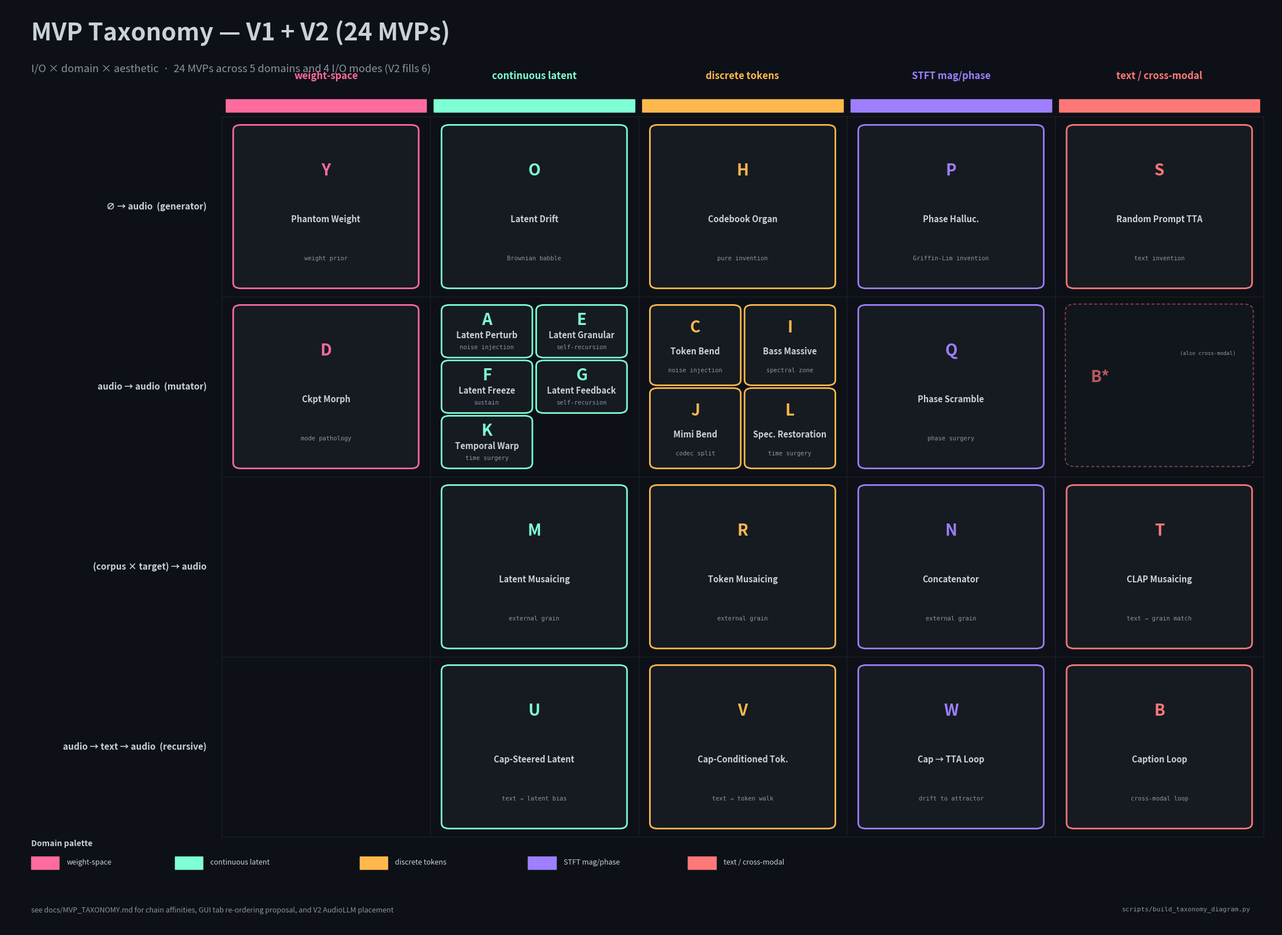

This figure's Python source: (Note: this script raises an exception after producing the figure.)
"""Render runs/mvp_taxonomy.png — single-PNG categorical map of the
14 MVPs (A-N) along I/O × domain × aesthetic axes.

Outputs match docs/MVP_TAXONOMY.md.
"""

from __future__ import annotations

import matplotlib

matplotlib.use("Agg")
import matplotlib.pyplot as plt
from matplotlib.patches import FancyBboxPatch
from pathlib import Path

OUT = Path("/home1/irteam/proj/AudioArt/runs/mvp_taxonomy.png")

BG = "#0d1117"
CARD = "#161b22"
FG = "#c9d1d9"
MUTED = "#8b949e"
BORDER = "#30363d"
GRID = "#21262d"

# Domain palette
COLOR = {
    "weight":   "#ff6b9d",   # pink/magenta
    "latent":   "#7fffd4",   # mint
    "tokens":   "#ffb84d",   # orange
    "stft":     "#9d7fff",   # purple
    "text":     "#ff7878",   # red
}

# (id, label, domain, io, aesthetic)
MVPS = [
    # Generators
    ("H", "Codebook Organ",       "tokens", "gen",     "pure invention"),
    ("O", "Latent Drift",         "latent", "gen",     "Brownian babble"),
    ("P", "Phase Halluc.",        "stft",   "gen",     "Griffin-Lim invention"),
    ("Y", "Phantom Weight",       "weight", "gen",     "weight prior"),
    ("S", "Random Prompt TTA",    "text",   "gen",     "text invention"),
    # Mutators
    ("A", "Latent Perturb",       "latent", "mutator", "noise injection"),
    ("D", "Ckpt Morph",           "weight", "mutator", "mode pathology"),
    ("E", "Latent Granular",      "latent", "mutator", "self-recursion"),
    ("F", "Latent Freeze",        "latent", "mutator", "sustain"),
    ("G", "Latent Feedback",      "latent", "mutator", "self-recursion"),
    ("K", "Temporal Warp",        "latent", "mutator", "time surgery"),
    ("C", "Token Bend",           "tokens", "mutator", "noise injection"),
    ("I", "Bass Massive",         "tokens", "mutator", "spectral zone"),
    ("J", "Mimi Bend",            "tokens", "mutator", "codec split"),
    ("L", "Spec. Restoration",    "tokens", "mutator", "time surgery"),
    ("Q", "Phase Scramble",       "stft",   "mutator", "phase surgery"),
    # Recursive (a→t→a)
    ("B", "Caption Loop",         "text",   "recurse", "cross-modal loop"),
    ("U", "Cap-Steered Latent",   "latent", "recurse", "text → latent bias"),
    ("V", "Cap-Conditioned Tok.", "tokens", "recurse", "text → token walk"),
    ("W", "Cap → TTA Loop",       "stft",   "recurse", "drift to attractor"),
    # Concatenative
    ("M", "Latent Musaicing",     "latent", "concat",  "external grain"),
    ("R", "Token Musaicing",      "tokens", "concat",  "external grain"),
    ("N", "Concatenator",         "stft",   "concat",  "external grain"),
    ("T", "CLAP Musaicing",       "text",   "concat",  "text → grain match"),
]

ROW_LABEL = {
    "gen":     "∅ → audio  (generator)",
    "mutator": "audio → audio  (mutator)",
    "concat":  "(corpus × target) → audio",
    "recurse": "audio → text → audio  (recursive)",
}

ROWS = ["gen", "mutator", "concat", "recurse"]
COLS = ["weight", "latent", "tokens", "stft", "text"]
COL_LABEL = {
    "weight": "weight-space",
    "latent": "continuous latent",
    "tokens": "discrete tokens",
    "stft":   "STFT mag/phase",
    "text":   "text / cross-modal",
}


def draw_card(ax, mvp_id: str, label: str, domain: str, aesthetic: str,
              x: float, y: float, w: float, h: float, stack_idx: int = 0):
    """Draw a single MVP card at (x,y) with width w, height h, in axes coords."""
    color = COLOR[domain]
    bg = CARD
    border = color

    rect = FancyBboxPatch((x, y), w, h,
                          boxstyle="round,pad=0.001,rounding_size=0.006",
                          linewidth=2.0, edgecolor=border, facecolor=bg,
                          transform=ax.transAxes, zorder=3)
    ax.add_patch(rect)
    cx = x + w * 0.5
    # Big letter centered top
    ax.text(cx, y + h * 0.72, mvp_id,
            transform=ax.transAxes, color=color,
            fontsize=20, weight="bold",
            ha="center", va="center", zorder=10)
    # Label centered middle
    ax.text(cx, y + h * 0.42, label,
            transform=ax.transAxes, color=FG,
            fontsize=10.5, weight="bold",
            ha="center", va="center", zorder=10)
    # Aesthetic centered bottom (muted)
    ax.text(cx, y + h * 0.18, aesthetic,
            transform=ax.transAxes, color=MUTED,
            fontsize=7.5, ha="center", va="center",
            family="monospace", zorder=10)


def main():
    fig = plt.figure(figsize=(22, 16), dpi=120, facecolor=BG)
    ax = fig.add_axes((0.0, 0.0, 1.0, 1.0))
    ax.set_facecolor(BG)
    ax.set_xlim(0, 1); ax.set_ylim(0, 1)
    ax.set_axis_off()

    # Title
    ax.text(0.02, 0.962, "MVP Taxonomy — V1 + V2 (24 MVPs)",
            color=FG, fontsize=30, weight="bold",
            transform=ax.transAxes)
    ax.text(0.02, 0.928,
            "I/O × domain × aesthetic  ·  24 MVPs across 5 domains and 4 I/O modes (V2 fills 6)",
            color=MUTED, fontsize=13, transform=ax.transAxes)

    # Grid params
    grid_top = 0.88
    grid_bottom = 0.10
    grid_left = 0.17
    grid_right = 0.99
    col_w = (grid_right - grid_left) / len(COLS)
    row_h = (grid_top - grid_bottom) / len(ROWS)

    # Column headers (top)
    for ci, c in enumerate(COLS):
        cx = grid_left + col_w * (ci + 0.5)
        # accent bar
        color = COLOR[c]
        ax.add_patch(plt.Rectangle((grid_left + col_w * ci + 0.003, grid_top + 0.005),
                                   col_w - 0.006, 0.014,
                                   color=color, zorder=2,
                                   transform=ax.transAxes))
        ax.text(cx, grid_top + 0.038, COL_LABEL[c],
                color=color, fontsize=12, weight="bold",
                ha="center", va="bottom",
                transform=ax.transAxes)

    # Row headers (left)
    for ri, r in enumerate(ROWS):
        ry = grid_top - row_h * (ri + 0.5)
        ax.text(grid_left - 0.012, ry, ROW_LABEL[r],
                color=FG, fontsize=11, weight="bold",
                ha="right", va="center", transform=ax.transAxes)

    # Vertical + horizontal grid lines
    for ci in range(len(COLS) + 1):
        x = grid_left + col_w * ci
        ax.plot([x, x], [grid_bottom, grid_top],
                color=GRID, linewidth=0.6, transform=ax.transAxes,
                zorder=1)
    for ri in range(len(ROWS) + 1):
        y = grid_top - row_h * ri
        ax.plot([grid_left, grid_right], [y, y],
                color=GRID, linewidth=0.6, transform=ax.transAxes,
                zorder=1)

    # Group MVPs into (row, col) buckets
    buckets: dict[tuple[str, str], list[tuple[str, str, str, str]]] = {}
    for mid, lab, dom, io, aes in MVPS:
        # B sits in both recurse-text and mutator-text; place primary in recurse.
        primary_io = "recurse" if mid == "B" else io
        buckets.setdefault((primary_io, dom), []).append((mid, lab, dom, aes))

    # Draw cards inside each cell.
    # When n >= 4, lay out in 2 sub-columns so each card stays big.
    card_margin = 0.010
    inner_gap = 0.005
    for (io, dom), items in buckets.items():
        ri = ROWS.index(io)
        ci = COLS.index(dom)
        cell_x = grid_left + col_w * ci + card_margin
        cell_y_top = grid_top - row_h * ri - card_margin
        cell_w = col_w - 2 * card_margin
        n = len(items)
        sub_cols = 2 if n >= 4 else 1
        sub_rows = (n + sub_cols - 1) // sub_cols
        usable_h = row_h - 2 * card_margin - inner_gap * (sub_rows - 1)
        usable_w = cell_w - inner_gap * (sub_cols - 1)
        each_h = usable_h / sub_rows
        each_w = usable_w / sub_cols
        for k, (mid, lab, dom2, aes) in enumerate(items):
            sc = k % sub_cols
            sr = k // sub_cols
            cx = cell_x + sc * (each_w + inner_gap)
            cy = cell_y_top - (sr + 1) * each_h - sr * inner_gap
            draw_card(ax, mid, lab, dom2, aes,
                      cx, cy, each_w, each_h, stack_idx=k)

    # B duplicate ghost card in (mutator, text) cell, faded
    ri = ROWS.index("mutator")
    ci = COLS.index("text")
    cell_x = grid_left + col_w * ci + card_margin
    cell_y_top = grid_top - row_h * ri - card_margin
    cell_w = col_w - 2 * card_margin
    each_h = (row_h - 2 * card_margin) - 0.003
    ax.add_patch(FancyBboxPatch(
        (cell_x, cell_y_top - each_h), cell_w, each_h,
        boxstyle="round,pad=0.002,rounding_size=0.008",
        linewidth=1.3, edgecolor=COLOR["text"], facecolor=CARD,
        linestyle=(0, (3, 2)), alpha=0.5,
        transform=ax.transAxes, zorder=3))
    ax.text(cell_x + 0.018, cell_y_top - each_h * 0.45,
            "B*", transform=ax.transAxes,
            color=COLOR["text"], fontsize=20, weight="bold",
            va="center", alpha=0.7, zorder=4)
    ax.text(cell_x + cell_w - 0.012, cell_y_top - each_h * 0.30,
            "(also cross-modal)", transform=ax.transAxes,
            color=MUTED, fontsize=6.5, ha="right", va="center",
            family="monospace", zorder=4)

    # Legend (bottom)
    legend_y = 0.065
    ax.text(0.02, legend_y + 0.025, "Domain palette",
            color=FG, fontsize=10, weight="bold", transform=ax.transAxes)
    lx = 0.02
    for c in COLS:
        ax.add_patch(plt.Rectangle((lx, legend_y), 0.022, 0.014,
                                   color=COLOR[c], transform=ax.transAxes,
                                   zorder=3))
        ax.text(lx + 0.028, legend_y + 0.007, COL_LABEL[c],
                color=FG, fontsize=9, va="center",
                transform=ax.transAxes)
        lx += 0.018 + 0.005 + len(COL_LABEL[c]) * 0.0065 + 0.012

    # Footer
    ax.text(0.02, 0.018,
            "see docs/MVP_TAXONOMY.md for chain affinities, "
            "GUI tab re-ordering proposal, and V2 AudioLLM placement",
            color=MUTED, fontsize=9, transform=ax.transAxes)
    ax.text(0.98, 0.018,
            "scripts/build_taxonomy_diagram.py",
            color=MUTED, fontsize=8, ha="right", va="bottom",
            family="monospace", transform=ax.transAxes)

    OUT.parent.mkdir(parents=True, exist_ok=True)
    fig.savefig(str(OUT), dpi=120, facecolor=BG)
    plt.close(fig)
    print(f"wrote {OUT} ({OUT.stat().st_size / 1024:.1f} KB)")


if __name__ == "__main__":
    main()
